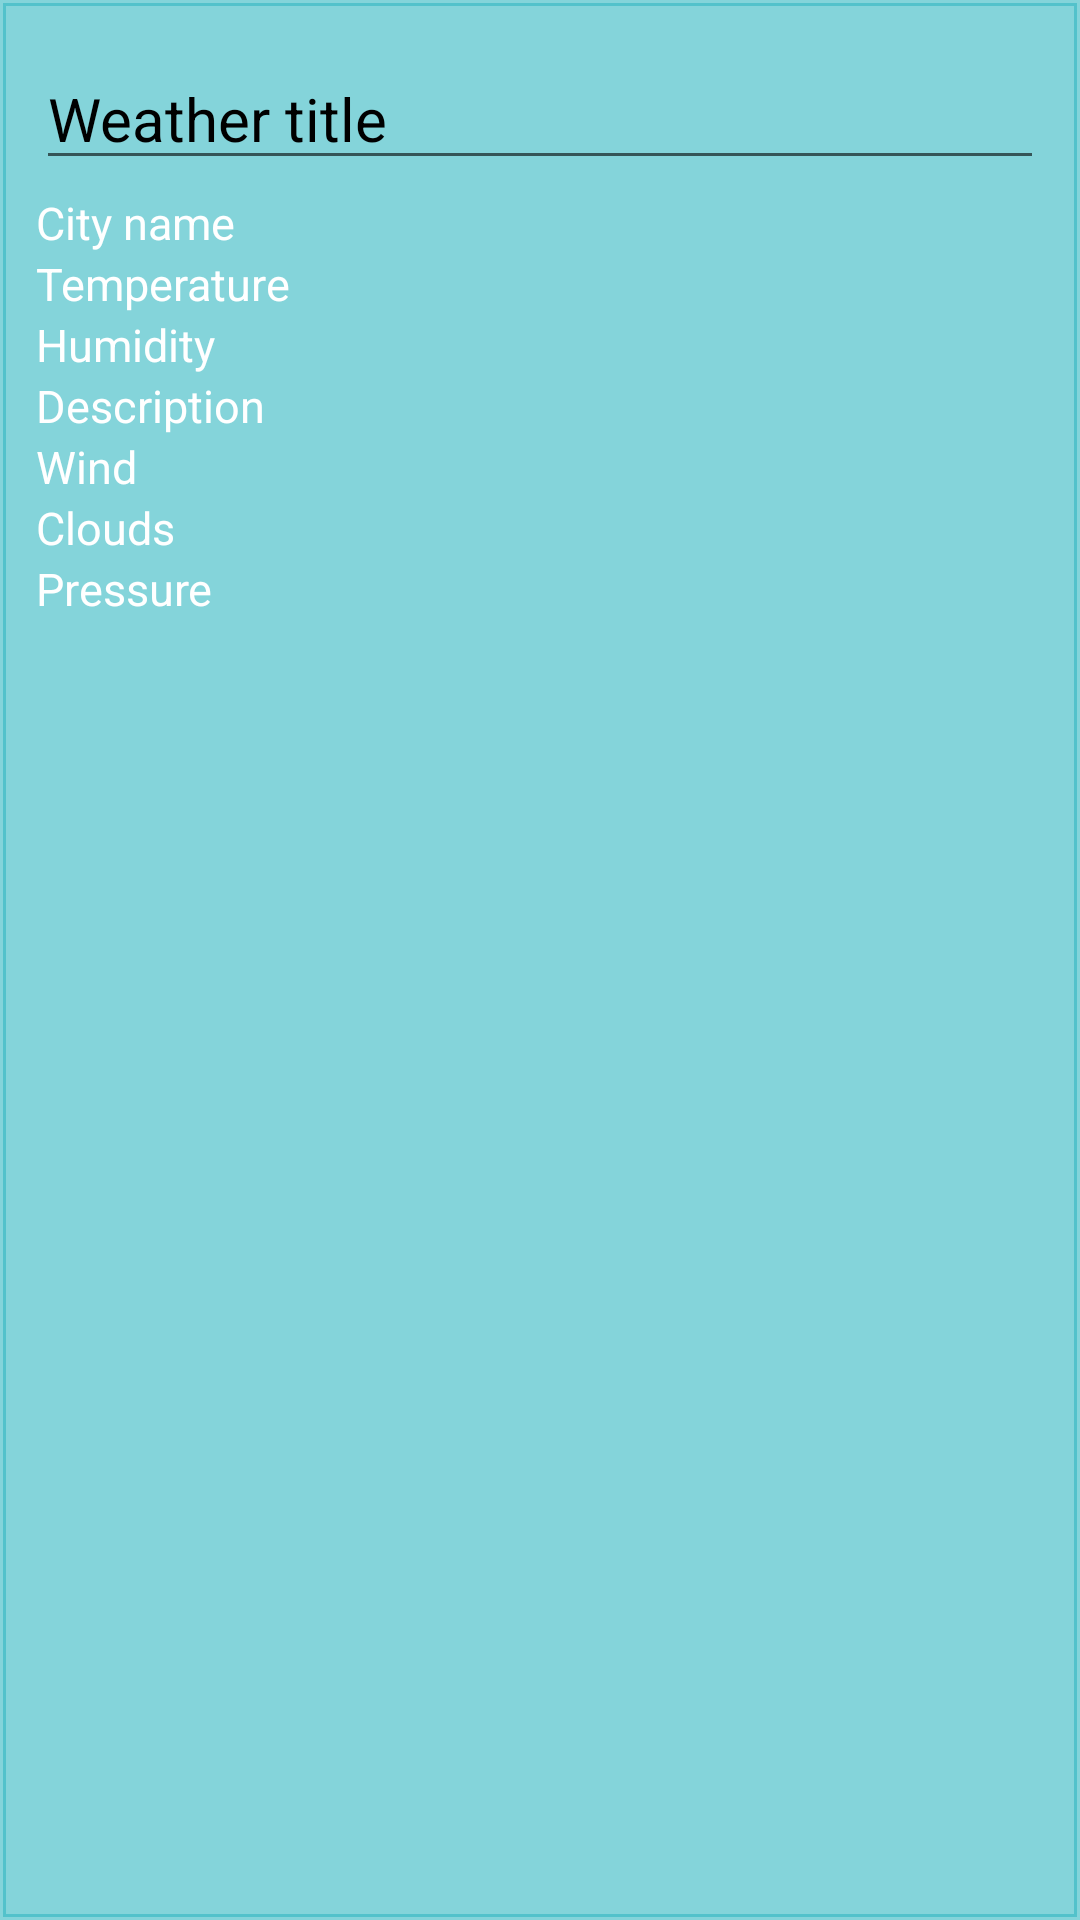

Layout XML and referenced resources for this Android screen:
<!-- AndroidManifest.xml: application theme Theme.FinalProject -->
<!-- res/layout/recycler_weather_item.xml -->
<?xml version="1.0" encoding="utf-8"?>
<LinearLayout xmlns:android="http://schemas.android.com/apk/res/android"
    xmlns:app="http://schemas.android.com/apk/res-auto"
    android:layout_width="match_parent"
    android:layout_height="wrap_content"
    android:orientation="vertical"
    android:layout_marginVertical="8dp"
    android:backgroundTint="@color/custom_blue_background"
    android:background="@drawable/corner"
    android:padding="12dp">

    <EditText
        android:id="@+id/title_text_view"
        android:layout_width="match_parent"
        android:layout_height="wrap_content"
        android:text="Weather title"
        android:textColor="@color/black"
        android:textSize="20sp"
        android:layout_marginVertical="4dp"
        />

    <TextView
        android:id="@+id/city_name_text_view"
        android:layout_width="match_parent"
        android:layout_height="wrap_content"
        android:text="City name"
        android:textColor="#FFFFFF"
        android:textSize="15sp"/>

    <TextView
        android:id="@+id/temperature_text_view"
        android:layout_width="match_parent"
        android:layout_height="wrap_content"
        android:text="Temperature"
        android:textColor="#FFFFFF"
        android:textSize="15sp"/>

    <TextView
        android:id="@+id/humidity_text_view"
        android:layout_width="match_parent"
        android:layout_height="wrap_content"
        android:text="Humidity"
        android:textColor="#FFFFFF"
        android:textSize="15sp"/>

    <TextView
        android:id="@+id/description_text_view"
        android:layout_width="match_parent"
        android:layout_height="wrap_content"
        android:text="Description"
        android:textColor="#FFFFFF"
        android:textSize="15sp"/>

    <TextView
        android:id="@+id/wind_text_view"
        android:layout_width="match_parent"
        android:layout_height="wrap_content"
        android:text="Wind"
        android:textColor="#FFFFFF"
        android:textSize="15sp"/>

    <TextView
        android:id="@+id/clouds_text_view"
        android:layout_width="match_parent"
        android:layout_height="wrap_content"
        android:text="Clouds"
        android:textColor="#FFFFFF"
        android:textSize="15sp"/>

    <TextView
        android:id="@+id/pressure_text_view"
        android:layout_width="match_parent"
        android:layout_height="wrap_content"
        android:text="Pressure"
        android:textColor="#FFFFFF"
        android:textSize="15sp"/>

    <LinearLayout
        android:layout_width="match_parent"
        android:layout_height="wrap_content"
        android:orientation="horizontal">

        <ImageButton
            android:id="@+id/edit_button"
            android:layout_width="35dp"
            android:layout_height="35dp"
            android:background="?attr/selectableItemBackgroundBorderless"
            android:src="@drawable/baseline_edit_24"
            app:tint="#FFEB3B"
            android:layout_weight="1"/>

        <ImageButton
            android:id="@+id/delete_button"
            android:layout_width="35dp"
            android:layout_height="35dp"
            android:background="?attr/selectableItemBackgroundBorderless"
            android:src="@drawable/baseline_delete_24"
            app:tint="#EA1515"
            android:layout_weight="1"/>
    </LinearLayout>
</LinearLayout>
<!-- resources referenced by this layout -->
<resources>
  <color name="black">#FF000000</color>
  <color name="custom_blue_background">#9933B8C1</color>
  <!-- drawable corner (drawable) -->
  <?xml version="1.0" encoding="utf-8"?>
  <shape xmlns:android="http://schemas.android.com/apk/res/android"
      android:shape="rectangle">
      <stroke android:width="2dp" android:color="@color/custom_blue" />
  </shape>
  <style name="Theme.FinalProject" parent="Theme.MaterialComponents.DayNight.NoActionBar">
          <item name="android:forceDarkAllowed" tools:targetApi="q">false</item>
          
          <item name="colorPrimary">@color/custom_blue</item>
          <item name="colorPrimaryVariant">@color/custom_blue</item>
          <item name="colorOnPrimary">@color/white</item>
          
          <item name="colorSecondary">@color/teal_200</item>
          <item name="colorSecondaryVariant">@color/teal_700</item>
          <item name="colorOnSecondary">@color/black</item>
          
          <item name="android:statusBarColor">@color/custom_blue</item>
          
      </style>
  <color name="custom_blue">#33B8C1</color>
  <color name="white">#FFFFFFFF</color>
  <color name="teal_200">#FF03DAC5</color>
  <color name="teal_700">#FF018786</color>
</resources>
